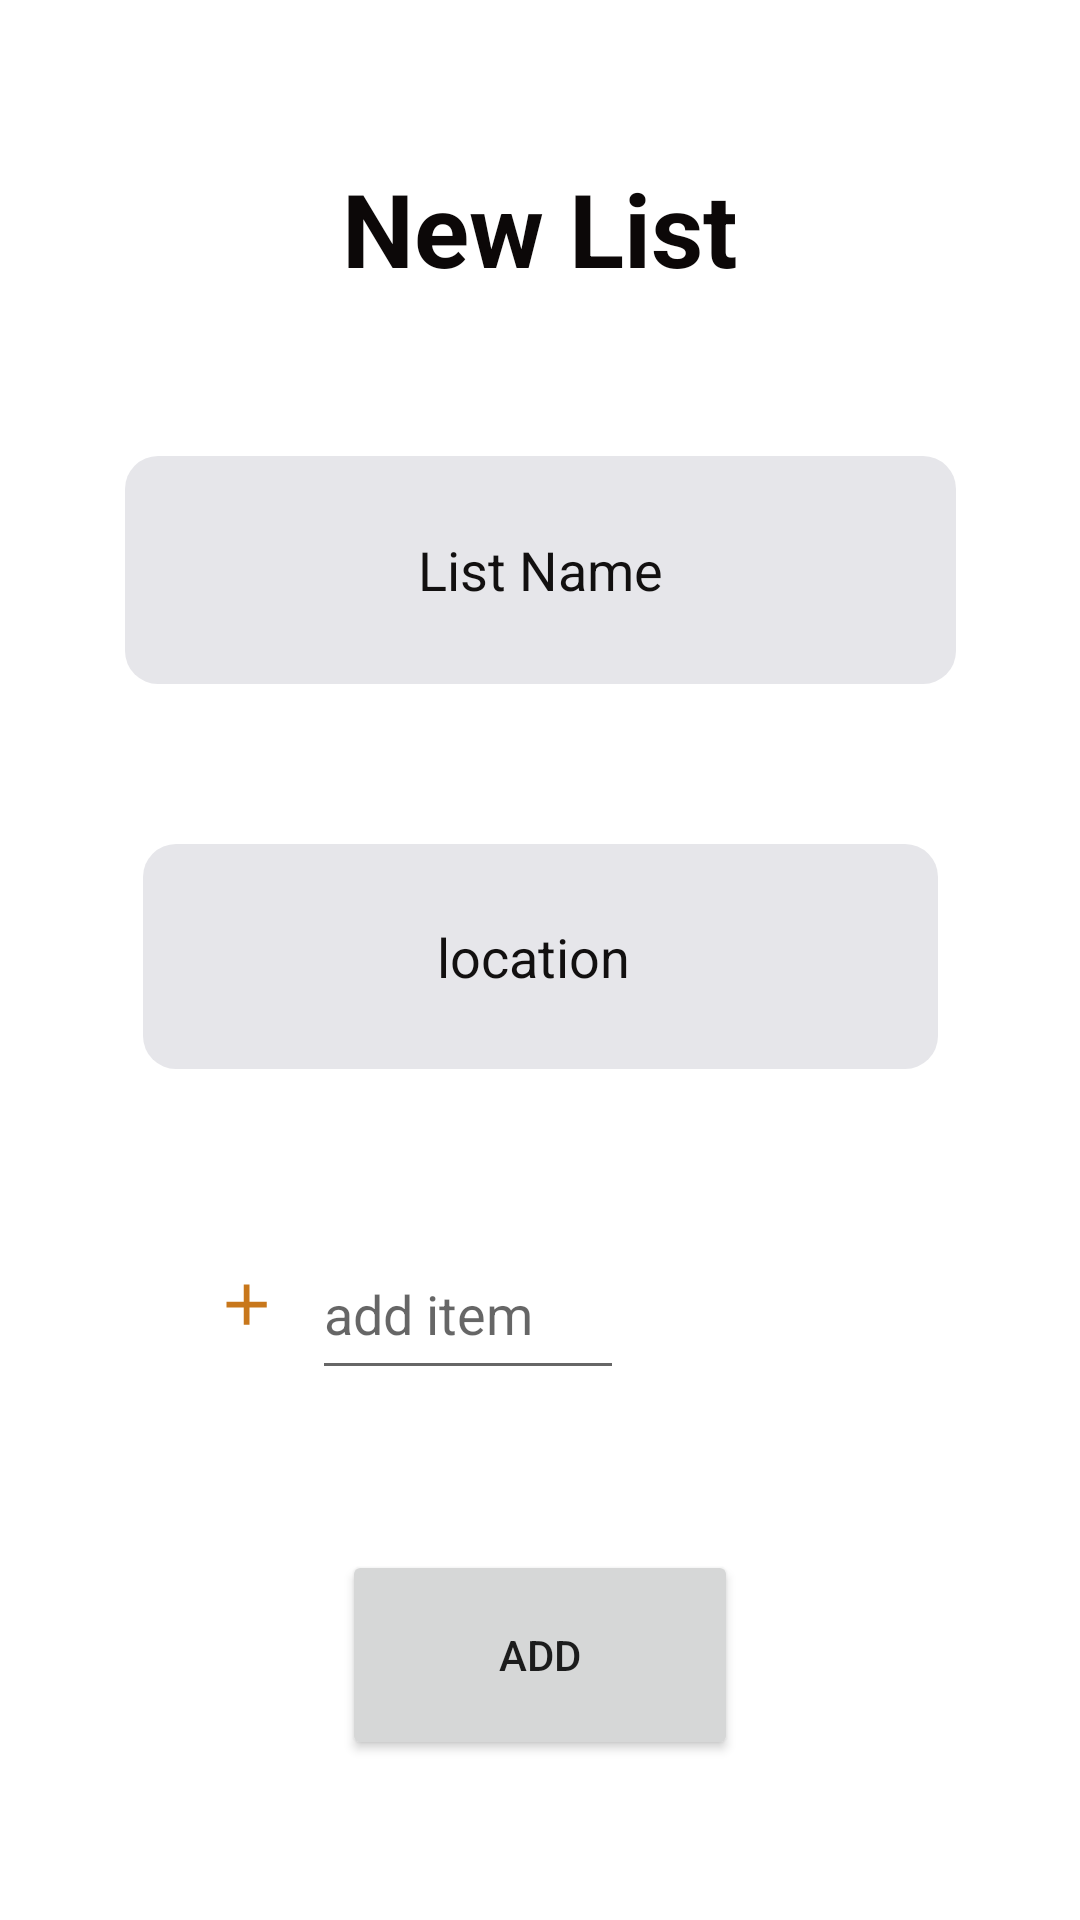

Write the Android layout XML for this screen, with the resource values it uses.
<!-- AndroidManifest.xml: application theme Theme.MyApplication -->
<!-- res/layout/fragment_new_list.xml -->
<?xml version="1.0" encoding="utf-8"?>
<androidx.constraintlayout.widget.ConstraintLayout xmlns:android="http://schemas.android.com/apk/res/android"
    xmlns:app="http://schemas.android.com/apk/res-auto"
    xmlns:tools="http://schemas.android.com/tools"
    android:layout_width="match_parent"
    android:layout_height="match_parent"
    android:background="#F4EFEF"
    android:backgroundTint="#FFFFFF"
    android:textAlignment="inherit"
    tools:context=".ui.newList.NewListFragment">


    
    
    
    
    
    
    
    
    
    
    
    
    
    
    
    

    
    
    
    
    
    
    
    
    
    
    

    <ImageView
        android:id="@+id/B_add_item"
        android:layout_width="26dp"
        android:layout_height="23dp"
        android:contentDescription="@string/action_settings"
        android:src="@drawable/ic_baseline_add_24"
        app:layout_constraintBottom_toBottomOf="@+id/ET_add_item"
        app:layout_constraintEnd_toStartOf="@+id/ET_add_item"
        app:layout_constraintHorizontal_bias="0.883"
        app:layout_constraintStart_toStartOf="parent"
        app:layout_constraintTop_toTopOf="@+id/ET_add_item"
        app:layout_constraintVertical_bias="0.451" />

    <EditText
        android:id="@+id/list_name"
        android:layout_width="277dp"
        android:layout_height="76dp"
        android:background="@drawable/cercel_shape"
        android:contextClickable="true"
        android:ems="10"
        android:foregroundGravity="center"
        android:gravity="center"
        android:hint="List Name"
        android:inputType="textPersonName"
        android:minHeight="48dp"
        android:textColorHighlight="#131212"
        android:textColorHint="#121010"
        app:layout_constraintBottom_toTopOf="@+id/list_location"
        app:layout_constraintEnd_toEndOf="parent"
        app:layout_constraintStart_toStartOf="parent"
        app:layout_constraintTop_toBottomOf="@+id/textView3" />

    <EditText
        android:id="@+id/list_location"
        android:layout_width="265dp"
        android:layout_height="75dp"
        android:background="@drawable/cercel_shape"
        android:contextClickable="true"
        android:ems="10"
        android:foregroundGravity="center"
        android:gravity="center"
        android:hint="location "
        android:inputType="textPersonName"
        android:minHeight="48dp"
        android:textColorHighlight="#131212"
        android:textColorHint="#121010"
        app:layout_constraintBottom_toTopOf="@+id/ET_add_item"
        app:layout_constraintEnd_toEndOf="parent"
        app:layout_constraintStart_toStartOf="parent"
        app:layout_constraintTop_toBottomOf="@+id/list_name" />

    <EditText
        android:id="@+id/ET_add_item"
        android:layout_width="104dp"
        android:layout_height="54dp"
        android:layout_marginEnd="152dp"
        android:hint="add item"
        app:layout_constraintBottom_toTopOf="@+id/AddButton"
        app:layout_constraintEnd_toEndOf="parent"
        app:layout_constraintTop_toBottomOf="@+id/list_location" />

    <TextView
        android:id="@+id/textView3"
        android:layout_width="wrap_content"
        android:layout_height="wrap_content"
        android:text="New List"
        android:textColor="#0C0808"
        android:textSize="34sp"
        android:textStyle="bold"
        app:layout_constraintBottom_toTopOf="@+id/list_name"
        app:layout_constraintEnd_toEndOf="parent"
        app:layout_constraintStart_toStartOf="parent"
        app:layout_constraintTop_toTopOf="parent" />

    <Button
        android:id="@+id/AddButton"
        android:layout_width="132dp"
        android:layout_height="70dp"
        android:text="add"
        app:layout_constraintBottom_toBottomOf="parent"
        app:layout_constraintEnd_toEndOf="parent"
        app:layout_constraintStart_toStartOf="parent"
        app:layout_constraintTop_toBottomOf="@+id/ET_add_item" />


</androidx.constraintlayout.widget.ConstraintLayout>
<!-- resources referenced by this layout -->
<resources>
  <color name="black">#FF000000</color>
  <!-- drawable cercel_shape (drawable) -->
  <?xml version="1.0" encoding="utf-8"?>
  <shape
      xmlns:android="http://schemas.android.com/apk/res/android"
      android:shape="rectangle"   >
  
      <solid
          android:color="@color/gray" >
      </solid>
  
  
  
  
      <corners
          android:radius="11dp"   >
      </corners>
  
  </shape>
  <!-- drawable ic_baseline_add_24 (drawable) -->
  <vector android:height="24dp" android:tint="#C8771B"
      android:viewportHeight="24" android:viewportWidth="24"
      android:width="24dp" xmlns:android="http://schemas.android.com/apk/res/android">
      <path android:fillColor="@android:color/white" android:pathData="M19,13h-6v6h-2v-6H5v-2h6V5h2v6h6v2z"/>
  </vector>
  <string name="action_settings">Settings</string>
  <style name="Circular">
          <item name="cornerFamily">rounded</item>
          <item name="cornerSize">50%</item>
      </style>
  <style name="Theme.MyApplication" parent="Theme.MaterialComponents.DayNight.DarkActionBar">
          
          <item name="colorPrimary">#FF9800</item>
          <item name="colorPrimaryVariant">@color/purple_700</item>
          <item name="colorOnPrimary">@color/white</item>
          
          <item name="colorSecondary">#FF9800</item>
          <item name="colorSecondaryVariant">#FF9800</item>
          <item name="colorOnSecondary">@color/black</item>
          
          <item name="android:statusBarColor">@color/black</item>
          
      </style>
  <color name="gray">#E6E6EA</color>
  <color name="purple_700">#FF3700B3</color>
  <color name="white">#F3EDED</color>
</resources>
